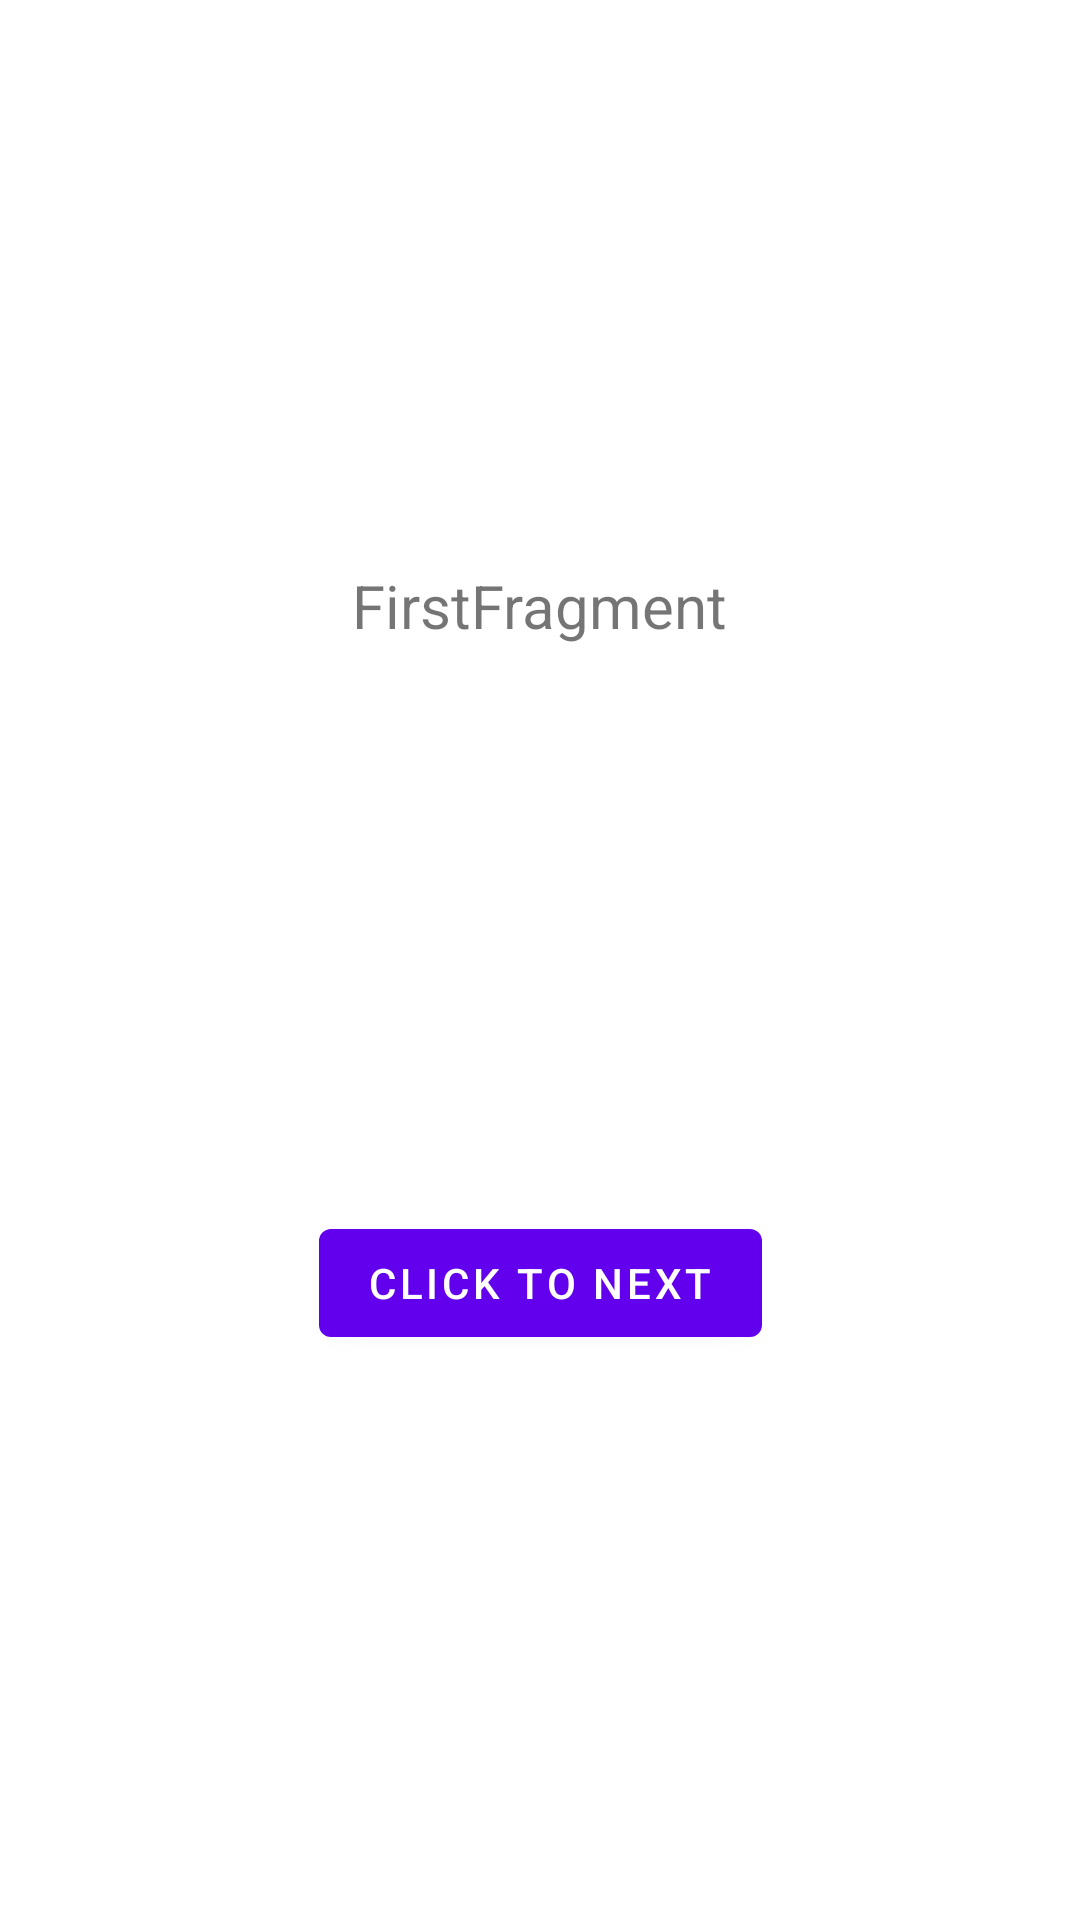

Write the Android layout XML for this screen, with the resource values it uses.
<!-- AndroidManifest.xml: application theme Theme.PermissionsDispatcherKtxSample -->
<!-- res/layout/fragment_first.xml -->
<?xml version="1.0" encoding="utf-8"?>
<androidx.constraintlayout.widget.ConstraintLayout xmlns:android="http://schemas.android.com/apk/res/android"
    xmlns:app="http://schemas.android.com/apk/res-auto"
    android:layout_width="match_parent"
    android:layout_height="match_parent">

    <TextView
        android:id="@+id/textView"
        android:layout_width="wrap_content"
        android:layout_height="wrap_content"
        android:text="FirstFragment"
        android:textSize="20sp"
        app:layout_constraintBottom_toTopOf="@+id/button"
        app:layout_constraintEnd_toEndOf="parent"
        app:layout_constraintStart_toStartOf="parent"
        app:layout_constraintTop_toTopOf="parent" />

    <com.google.android.material.button.MaterialButton
        android:id="@+id/button"
        android:layout_width="wrap_content"
        android:layout_height="wrap_content"
        android:text="Click to next"
        app:layout_constraintBottom_toBottomOf="parent"
        app:layout_constraintEnd_toEndOf="parent"
        app:layout_constraintStart_toStartOf="parent"
        app:layout_constraintTop_toBottomOf="@+id/textView" />
</androidx.constraintlayout.widget.ConstraintLayout>
<!-- resources referenced by this layout -->
<resources>
  <style name="Theme.PermissionsDispatcherKtxSample" parent="Theme.MaterialComponents.DayNight.DarkActionBar">
          
          <item name="colorPrimary">@color/purple_500</item>
          <item name="colorPrimaryVariant">@color/purple_700</item>
          <item name="colorOnPrimary">@color/white</item>
          
          <item name="colorSecondary">@color/teal_200</item>
          <item name="colorSecondaryVariant">@color/teal_700</item>
          <item name="colorOnSecondary">@color/black</item>
          
          <item name="android:statusBarColor" tools:targetApi="l">?attr/colorPrimaryVariant</item>
          
      </style>
  <!-- not gathered from this repository: default colours our renderer supplied (Android Studio template values) -->
  <color name="purple_500">#FF6200EE</color>
  <color name="purple_700">#FF3700B3</color>
  <color name="teal_200">#FF03DAC5</color>
  <color name="teal_700">#FF018786</color>
  <color name="black">#FF000000</color>
  <color name="white">#FFFFFFFF</color>
</resources>
